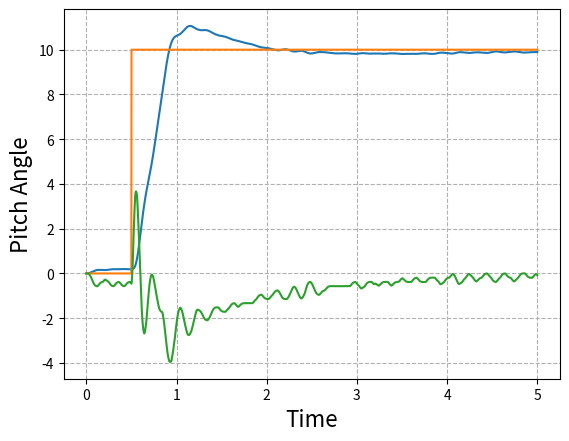

Generate this figure with matplotlib:
# -*- coding: utf-8 -*-
"""
Created on Fri May  8 15:23:20 2020

[redacted]
"""
#Apologies in advance for any spelling or grammar error, english is not my first language

import matplotlib.pyplot as plt
import numpy as np
import random

###########################################
#known bugs-> positive winds or with magnitude greater than 2 might have weird effects.



###########OVERALL CHARACTERISTICS OF THE PROGRAM THAT SHOULD BE TAKEN INTO ACCOUNT IN THE FLIGHT COMPUTER CODE

#Important, all angles are in RADIANS (Standard 1º/57.3 = radian)

#Code already takes the reduction of the TVC into account, so "u_controler" (output to the servo,[u_controler is in RADIANS, if your servo takes degrees you have to convert it])
#should be sent directly to the servo, without multiplying it, that means that the PID gains might seem higher than they
#actually are.

#Parameters related to the servo have the conviniet "s" ending

########################################################################################################################## SET YOUR ROCKET

Thrust=28.8; #THRUST in N (use peak thrust first, check with minimum after)

m=0.451  #  MASS in kg

Iy=0.0662 #MOMENT OF INERTIA, use the smaller one (motor burnout)

g=9.8  # gravity in m/s^2

U=0.001  # If you use control fins, U is the speed at which the rocket leaves the launch rod
V=0.001

rho=1.225 # air density

q=0.5*rho*V**2 #dynamic pressure                                       
                                       
d=0.05  # DIAMETER of the rocket and cross sectional area (IN METERS)

S=((d**2*3.14159)/4) #cross sectional area

xa=0.17  #DISTANCE from the nose to the center of pressure, cg and tail (either the motor mount for tvc or the mac of the control fin), IN METERS
xcg=0.55 #DISTANCE from the nose to the cg IN METERS
xt=0.85  #DISTANCE from the nose to the tail (either the motor mount for tvc or the 25%mac of the control fin), IN METERS

lt=(xt-xcg)  #lenght to the tail

L=0.85; #LENGHT of the rocket

CD=0.43 #DRAG COEFFICIENT at alpha=0


alpha=1.571

k1=-13.119 #CNalpha coeficients
k2=30.193
k3=0.3948
CNalpha=(k1*alpha**3+k2*alpha**2+k3*alpha)/alpha #Third order aproximation deg, also in 1/radians

CZalpha=-CNalpha

Cw=-(m*g)/(S*q);



fin_area=0.003  #if you use FINS FOR CONTROL, CLde is the lift slope of the fin, be carefull that the bi-dimensional is not accurate

CLde=2; 

CMalpha=(CNalpha*(xcg-xa))/(d);

CMde=(Thrust*lt)/(S*q*d); #Replace (Thrust*lt) by (q*fin_area*CLde*lt) if you use control fins

CZde=(d/(lt))*CMde;

TVC_max=5/57.3 # maximum gimbal angle

TVC_reduction=5 #TVC_reduction of 5 means that 5 degrees in the servo equal 1 degree in the TVC mount, use the higher of you TVC mount.



wind=-2; #Wind speed in m/s (positive right to left)
wind_distribution=0.5 # wind*wind_distribution = max gust speed 

########################################################################################################################## IGNORE UP TO PID GAINS

####PLOTS
t_plot=[]
theta_plot=[]
setpoint_plot=[]
servo_plot=[]



alpha_calc=0.
alpha_control=0.
U_vect=np.array([0.1,0])
V_vect=np.array([0.1,0])
wind_vect=np.array([0,wind])
u_eq=0.
u_prev=0.
u_delta=0.
u_controler=0.


a11, a12, a13, a21, a22, a23, a31, a32, a33 = (0.0,)*9
b11, b21, b31=(0.0,)*3
c11, c12, c13, c21, c22, c23, c31, c32, c33 = (0.0,)*9
d11, d21, d31=(0.0,)*3


as11, as12, as21, as22 = (0.0,)*4
bs11, bs21=(0.0,)*2
cs11, cs12, cs21, cs22 = (0.0,)*4
ds11, ds21=(0.0,)*2


#MODELO

A=np.array([[a11, a12, a13], [a21, a22, a23], [a31, a32, a33]])


B=np.array([[b11],
           [b21],
           [b31]])

C=np.array([[c11, c12, c13],
           [c21, c22, c23],
           [c31, c32, c33]])

D=np.array([[d11],
           [d21],
           [d31]])


x=np.array([[0.],
           [0.],
           [0.]])


xdot=np.array([[0.],
           [0.],
           [0.]])

xdot_prev=np.array([[0.],
           [0.],
           [0.]])

out=np.array([[0.],
           [0.],
           [0.]])

out_prev=np.array([[0.],
           [0.],
           [0.]])
u=0.


#SERVO (SG90)

As=np.array([[as11, as12], [as21, as22]])


Bs=np.array([[bs11],
           [bs21]])

Cs=np.array([[cs11, cs12],
           [cs21, cs22]])

Ds=np.array([[ds11],
           [ds21]])


xs=np.array([[0.],
            [0.]])


xdots=np.array([[0.],
               [0.]])

xdot_prevs=np.array([[0.],
                    [0.]])

outs=np.array([[0.],
              [0.]])

out_prevs=np.array([[0.],
                   [0.]])




#PID
currentTime=0
previousTime=0
elapsedTime=0.
elapsedTimeSeg=0.
errorPID=0.
lastError=0.
output=0.
setPoint=0.
cumError=0.
rateError=0.
out_pid=0.
anti_windup=True



#CONTROL
setpoint=0.
error=0.
dt=0.02;


#TIMERS
timer_run=0
#timer=0
timer_run_sim=0
timer_run_servo=0
t=0.


#FLAGS
flag=False
flag2=False

########################################################################################################################## FUNCTIONS

def control_tita(setpoint):
    global error
    global u_controler,u_prev,u_delta

    
    u_prev=u_controler
    
    error=setpoint-out[0,0] #On your flight computer, replace out[0,0] for you calculated angle
    error=error*k_all
    u_controler=PID(error)
    u_controler=u_controler-out[1,0]*k_damping #On your flight computer, replace out[1,0] for the gyroscope data (angular speed)
    
    if(u_controler>TVC_max*TVC_reduction):  #prevents the TVC from deflecting more that it can
        u_controler=TVC_max*TVC_reduction
    elif(u_controler<-TVC_max*TVC_reduction):
        u_controler=-TVC_max*TVC_reduction
        
        
   
    
    u_delta=abs(u_controler-u_prev) #only for the simualtion, does nothing in the real flight computer
    
    return u_controler



####PID
def PID(inp):
    global t
    global T_Program  #elapsed time between runs
    global lastError,cumError
    global TVC_max,TVC_reduction,anti_windup
    

    errorPID = inp;                                # determine error
    rateError = (errorPID - lastError) / T_Program  # compute derivative

    
    
    if(anti_windup==True):
        out_pid = kp * errorPID + ki * cumError + kd * rateError;          #PID output
        if(out_pid < (TVC_max*TVC_reduction) and out_pid > (-TVC_max*TVC_reduction)):  #Anti windup by clamping
            cumError = ((((lastError) + ((errorPID - lastError) / 2))) * T_Program)+cumError         # compute integral (trapezoidal) only if the TVC is not staurated
            out_pid = kp * errorPID + ki * cumError + kd * rateError #recalculate the output
       
        if(out_pid>TVC_max*TVC_reduction):  #prevents the TVC from deflecting more that it can
            out_pid=TVC_max*TVC_reduction
        elif(out_pid<-TVC_max*TVC_reduction):
            out_pid=-TVC_max*TVC_reduction
    else:
        cumError = ((((lastError) + ((errorPID - lastError) / 2))) * T_Program)+cumError
        out_pid = kp * errorPID + ki * cumError + kd * rateError;          #PID output
        
        
    
    lastError = errorPID;                                #remember current error

    return out_pid;                                        #have function return the PID output



def update_servo(u_controler,u_delta):
    
    if(u_delta<=10/57.3):
        u_delta=10/57.3
    elif(u_delta>=45/57.3):
        u_delta=45/57.3
    
    
    dens=-0.000609663-0.0358604*T+0.0273794*u_delta*T-0.812193*T**2+u_delta*T**2
    
    # A Matrix    
    as11=-(0.000609663 + 0.0358604*T - 0.0273794*u_delta*T - 0.812193*T**2 + u_delta*T**2)/dens
    as12=-(0.000609663*T)/dens
    as21=-(4*(-0.812193+u_delta)*T)/dens
    as22=-((0.000609663-0.0358604*T+0.0273794*u_delta*T-0.812193*T**2+u_delta*T**2))/dens
    
    global As
    As=np.array([[as11, as12], [as21, as22]])
    
    # B Matrix
    bs11=((-0.812193+u_delta)*T**2)/dens
    bs21=(2*(-0.812193+u_delta)*T)/dens
    
    global Bs
    Bs=np.array([[bs11],
                 [bs21]])
    
    # C Matrix
    cs11=(0.0547587*(-0.0222673-1.30976*T*+u_delta*T))/dens
    cs12=-(0.000609663*T)/dens
    cs21=-(4*(-0.812193*T+u_delta*T))/dens
    cs22=((-0.00121933-3.46945*10**-18*u_delta*T))/dens
    
    global Cs
    Cs=np.array([[cs11, cs12],
                 [cs21, cs22]])
    
    # D Matrix
    ds11=((-0.812193*T**2*+u_delta*T**2))/dens
    ds21=(2*(-0.812193*T*+u_delta*T))/dens
    
    global Ds
    Ds=np.array([[ds11],
                 [ds21]])  
    
    return





def u_equivalent(alpha):
          
    if(alpha>0):        
        CNwind2=(k1*alpha**3+k2*alpha**2+k3*alpha)
    elif(alpha<0):
        CNwind2=-(k1*abs(alpha)**3+k2*abs(alpha)**2+k3*abs(alpha))
    else:
        CNwind2=0
        
    u_eq=((CNwind2*(xcg-xa))/(d))/((Thrust*lt)/(S*q*d))
    
    return u_eq


i=1
def update_parameters():
    global U
    global V
    global q
    global alpha,u_eq
    global CNalpha
    global x
    global CZalpha
    global CMalpha,xa,CZde,CMde,Cw
    global i
    global alpha_calc,alpha_control
    global wind
    
    
    U=(Thrust-m*g-S*q*CD)*T+U
        
    V=np.sqrt(U**2+wind**2)
    q=0.5*rho*V**2
    
    wind_rand=(random.uniform(-wind, wind))*wind_distribution
    
    alpha=np.arctan(-(wind+wind_rand)/U) 
    u_eq=u_equivalent(alpha)
    
      
    alpha_control=float(x[2,0])+alpha
#    alpha_calc=alpha+alpha_control
    
    
    if(alpha_control>0):        
        CNalpha=(k1*alpha_control**3+k2*alpha_control**2+k3*alpha_control)/alpha_control
    elif(alpha_control<0):
        CNalpha=(-(k1*abs(alpha_control)**3+k2*abs(alpha_control)**2+k3*abs(alpha_control)))/alpha_control
    else:
        CNalpha=0

    
    CZalpha=-CNalpha
    CMalpha=CNalpha*(xcg-xa)/d
    
  
    q=0.5*rho*V**2
    Cw=-(m*g)/(S*q)    
    CMde=(Thrust*lt)/(S*q*d)
    CZde=(d/(lt))*CMde
    
    
    return
    
    
    
    
 
def update_matrix():
    
    global x
    global xdot
    global out
    global out_prev
    global u,u_delta
    
    
    update_parameters()
    update_servo(u,u_delta)


    sin_theta=np.sin(90/57.3-out[0,0])
    den=(-8*m*U*Iy+2*d*m*q*S*T**2*U*CMalpha+d*q**2*S**2*T**3*sin_theta*Cw*CMalpha+4*q*S*T*Iy*CZalpha)

#MATRIX A

    a11=(-8*m*U*Iy+2*d*m*q*S*T**2*U*CMalpha-d*q**2*S**2*T**3*sin_theta*Cw*CMalpha+4*q*S*T*Iy*CZalpha)/den
    a12=(4*T*Iy*(-2*m*U+q*S*T*CZalpha))/den
    a13=-(4*d*m*q*S*T**2*U*CMalpha)/den

    a21=-(4*d*q**2*S**2*T**2*sin_theta*Cw*CMalpha)/den
    a22=-(8*m*U*Iy+2*d*m*q*S*T**2*U*CMalpha+d*q**2*S**2*T**3*sin_theta*Cw*CMalpha-4*q*S*T*Iy*CZalpha)/den
    a23=-(8*d*m*q*S*T*U*CMalpha)/den

    a31=-(8*q*S*T*sin_theta*Cw*Iy)/den
    a32=-(4*T*Iy*(2*m*U+q*S*T*sin_theta*Cw))/den
    a33=-(8*m*U*Iy+2*d*m*q*S*T**2*U*CMalpha+d*q**2*S**2*T**3*sin_theta*Cw*CMalpha+4*q*S*T*Iy*CZalpha)/den

    global A
    A=np.array([[a11, a12, a13],[a21, a22, a23],[a31, a32, a33]])



    #MATRIX B
    
    b11=(d*q*S*T**2*(-2*m*U*CMde+q*S*T*CMde*CZalpha-q*S*T*CMalpha*CZde))/den;
    b21=(2*d*q*S*T*(-2*m*U*CMde+q*S*T*CMde*CZalpha-q*S*T*CMalpha*CZde))/den;
    b31=-(q*S*T*(2*d*m*T*U*CMde+d*q*S*T**2*sin_theta*Cw*CMde+4*Iy*CZde))/den;
    
    global B
    B=np.array([[b11],
                [b21],
                [b31]])
    
    
    
    #MATRIX C
    
    c11=-(4*(4*m*U*Iy-d*m*q*S*T**2*U*CMalpha-2*q*S*T*Iy*CZalpha))/(den);
    c12=(4*T*Iy*(-2*m*U+q*S*T*CZalpha))/(den);
    c13=-(4*d*m*q*S*T**2*U*CMalpha)/(den);
    
    c21=-(4*d*q**2*S**2*T**2*sin_theta*Cw*CMalpha)/(den);
    c22=-(8*Iy*(2*m*U-q*S*T*CZalpha))/(den);
    c23=-(8*d*m*q*S*T*U*CMalpha)/(den);
    
    c31=-(8*q*S*T*sin_theta*Iy*Cw)/(den);
    c32=-(4*T*Iy*(2*m*U+q*S*T*sin_theta*Cw))/(den);
    c33=-(16*m*U*Iy)/(den);
    
    global C
    C=np.array([[c11, c12, c13],
                [c21, c22, c23],
                [c31, c32, c33]])
    
    
    
    #MATRIX D
    
    d11=-(d*q*S*T**2*(2*m*U*CMde-q*S*T*CMde*CZalpha+q*S*T*CMalpha*CZde))/den;
    d21=-(2*d*q*S*T*(2*m*U*CMde-q*S*T*CMde*CZalpha+q*S*T*CMalpha*CZde))/den;
    d31=-(q*S*T*(2*d*m*T*U*CMde+d*q*S*T**2*sin_theta*Cw*CMde+4*Iy*CZde))/den;
    
    global D    
    D=np.array([[d11],
                [d21],
                [d31]])

    
    return


    

def set_setpoint(inp):
    
    if(inp==1):
        setpoint=10/57.3
    elif(inp==2):
        setpoint=(5/57.3)*(t-0.5)
    else:
        setpoint=0
    
    
    return setpoint

      

def simulation():
    
    global x,xs
    global xdot,xdots
    global out,outs
    global out_prev,out_prevs
    global u_controler
    global u,timer_run_servo
    
    
    if(t>timer_run_servo+Ts*0.9999):
        timer_run_servo=t
        u=u_controler
        u=round(u*57.3,0)/57.3 #definition of the servo, standard 1º
    
    
    xdots=(np.dot(As,xs)+np.dot(Bs,(u)))
    outs=(np.dot(Cs,xs)+np.dot(Ds,u))
    
    outs[0,0]=(outs[0,0]/TVC_reduction) #reduction of the TVC
    
    xdot=(np.dot(A,x)+np.dot(B,(outs[0,0]+u_eq)))
    out=(np.dot(C,x)+np.dot(D,outs[0,0]+u_eq))
    #out=out-out_prev*0.3;  #filter, increasing the number makes it stronger and slower
    #out_prev=out    
    #x=x+xdot*dt;
    #x=x+(xdot_prev*dt+((xdot-xdot_prev)*dt)/2);
    #xdot_prev=xdot;
    
    xs=xdots
    x=xdot
    
    return


def timer():
    global t
    t_plot.append(t)
    t=t+T
    return








########################################################################################################################## PID GAINS
kp=1  
ki=1 
kd=0.0 
k_all=10 
k_damping=1.2*0.7/0.7

anti_windup=True #Prevents the integrator for integreting when the TVC is saturated
                 #it also limits the output of the PID so k_damping is more efective
                 
inp=1 #selects the input
      #1-> Step, hard test on stability
      #2-> 5º/s ramp, slow pitch over
      #3-> only stabilization against disturbances


T=0.001   #T=Sample time of the simulation 
Ts=0.02   #Ts=sample time of the servo (0.02 for a SG90)
T_Program=0.01 #T_Program: Sample time of your PID code
Sim_duration=5. #How long will it simulate
########################################################################################################################## HERE THE PROGRAM STARTS


while t<=Sim_duration:

    if(t>(timer_run_sim+T*0.9999)):
        timer_run_sim=t
        update_matrix()
      
        if(t>timer_run+T_Program*0.9999):
            timer_run=t
    
            if(t>0.5):
                setpoint=set_setpoint(inp)

            control_tita(setpoint)
    
      
        simulation()
    
    
    timer()
   # print(out[0,0]*57.3)
    
    setpoint_plot.append(setpoint*57.3)
    theta_plot.append(out[0,0]*57.3)
    servo_plot.append((outs[0,0])*57.3)
    
    #Plot selectors
    #out[0,0]->Pitch Angle, out[1,0]-> Pitch Rate, out[2,0]->Rection Angle of attack
    #u_controler->controler output, outs[0,0]->Real servo angle, outs[1,0]->Servo speed
    
    
    
    

plt.plot(t_plot,theta_plot,t_plot,setpoint_plot,t_plot,servo_plot)
plt.grid(True,linestyle='--')

plt.xlabel('Time',fontsize=16)
plt.ylabel('Pitch Angle',fontsize=16)

plt.show()



########################################################################################################################## HERE THE PROGRAM ENDS

